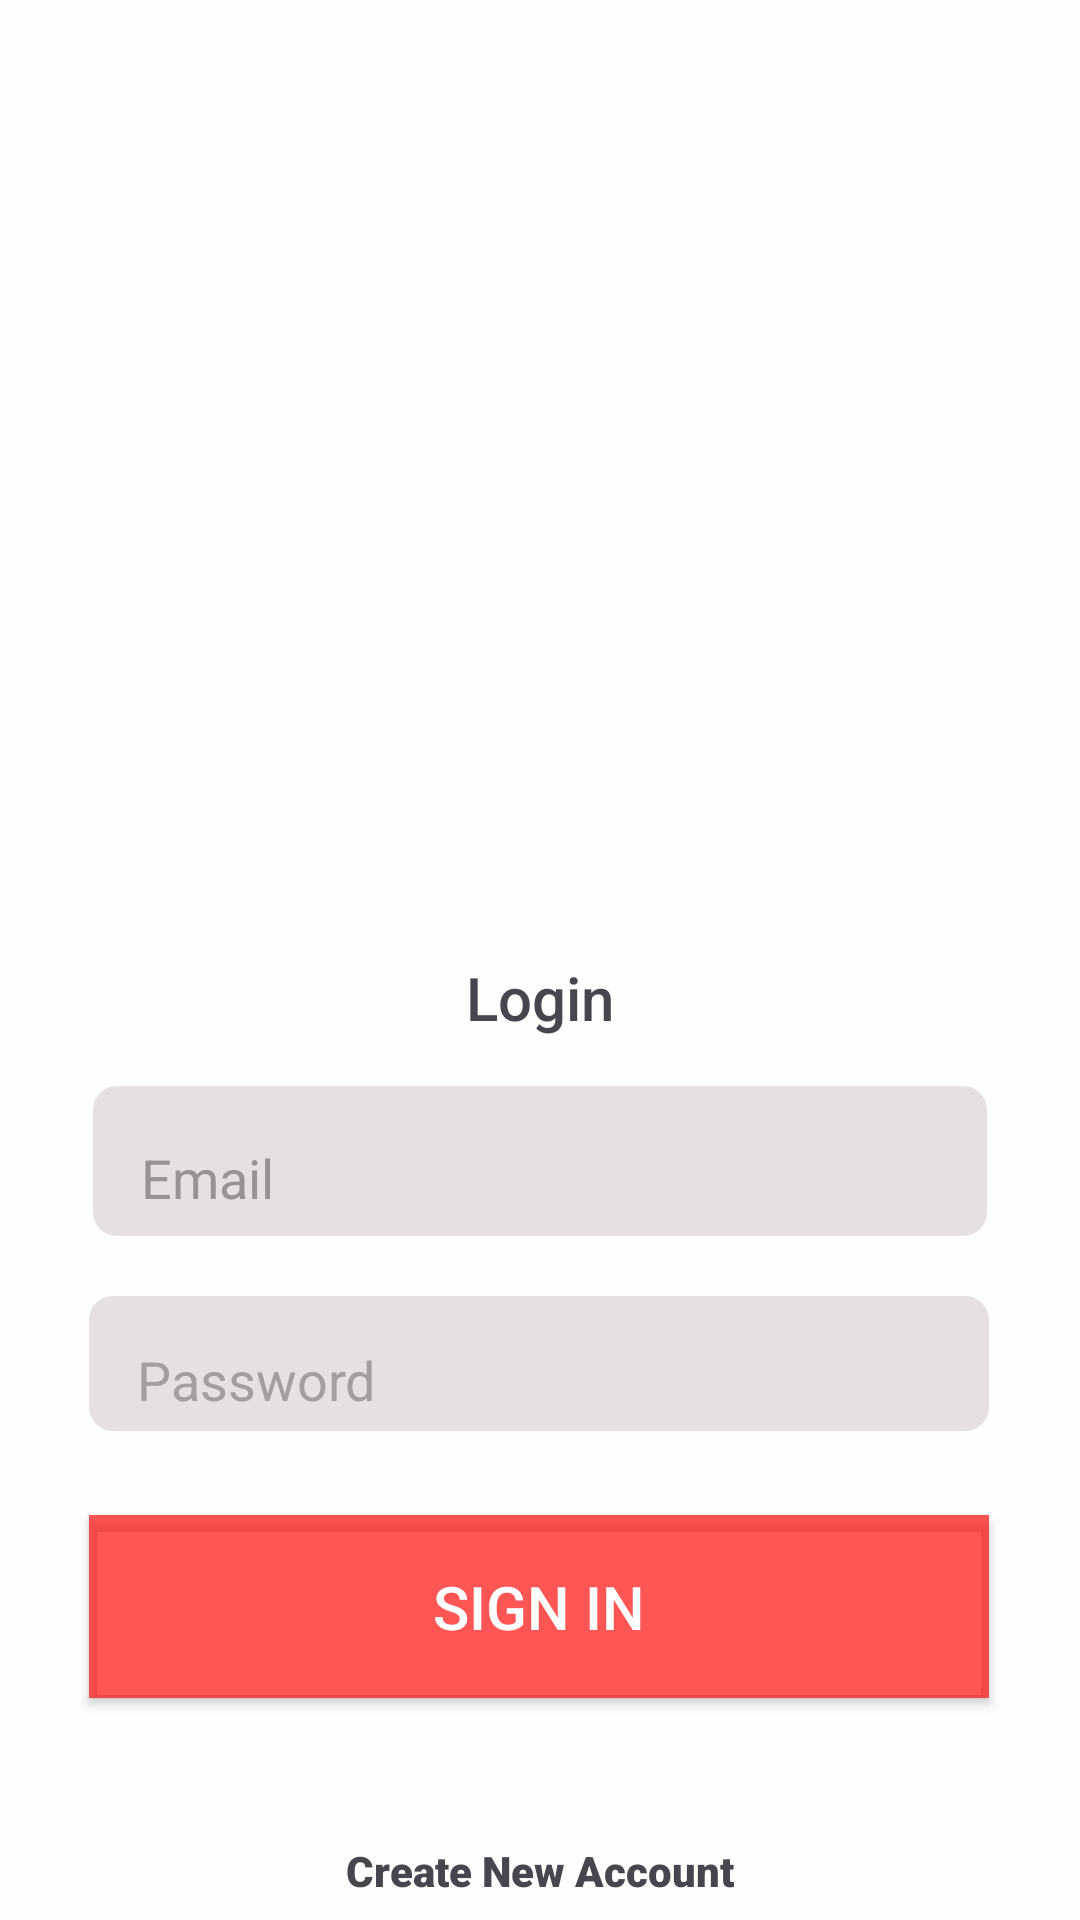

Android layout source for this screen:
<!-- AndroidManifest.xml: application theme Theme.ChillChat -->
<!-- res/layout/activity_sign_in.xml -->
<?xml version="1.0" encoding="utf-8"?>
<androidx.constraintlayout.widget.ConstraintLayout xmlns:android="http://schemas.android.com/apk/res/android"
    xmlns:app="http://schemas.android.com/apk/res-auto"
    xmlns:tools="http://schemas.android.com/tools"
    android:id="@+id/main"
    android:layout_width="match_parent"
    android:layout_height="match_parent"
    android:background="#FEFEFE"
    tools:context=".Signup">

    <ImageView
        android:id="@+id/imageView"
        android:layout_width="335dp"
        android:layout_height="259dp"
        android:layout_marginTop="32dp"
        app:layout_constraintEnd_toEndOf="parent"
        app:layout_constraintStart_toStartOf="parent"
        app:layout_constraintTop_toTopOf="parent"
        app:srcCompat="@drawable/chatloginphoneno" />

    <TextView
        android:id="@+id/logintxt"
        android:layout_width="wrap_content"
        android:layout_height="wrap_content"
        android:layout_marginTop="28dp"
        android:fontFamily="sans-serif-medium"
        android:text="Login"
        android:textSize="20sp"
        app:layout_constraintEnd_toEndOf="parent"
        app:layout_constraintStart_toStartOf="parent"
        app:layout_constraintTop_toBottomOf="@+id/imageView" />

    <TextView
        android:id="@+id/createNewAcc"
        android:layout_width="wrap_content"
        android:layout_height="wrap_content"
        android:layout_marginTop="48dp"
        android:fontFamily="sans-serif-black"
        android:text="Create New Account"
        android:textStyle="bold"
        app:layout_constraintEnd_toEndOf="parent"
        app:layout_constraintStart_toStartOf="parent"
        app:layout_constraintTop_toBottomOf="@+id/button" />

    <Button
        android:id="@+id/button"
        android:layout_width="300dp"
        android:layout_height="61dp"
        android:layout_marginTop="28dp"
        android:background="@drawable/generateotpbutton"
        android:text="SIGN IN"
        android:textAlignment="center"
        android:textColor="#FFFFFF"
        android:textSize="20sp"
        app:backgroundTint="#ABFF0303"
        app:cornerRadius="8dp"
        app:layout_constraintEnd_toEndOf="parent"
        app:layout_constraintHorizontal_bias="0.495"
        app:layout_constraintStart_toStartOf="parent"
        app:layout_constraintTop_toBottomOf="@+id/editTextNumberPassword" />

    <EditText
        android:id="@+id/editTextTextEmailAddress"
        android:layout_width="298dp"
        android:layout_height="50dp"
        android:layout_marginTop="16dp"
        android:background="@drawable/email_pass"
        android:ems="10"
        android:hint="Email"
        android:inputType="textEmailAddress"
        android:textColor="@color/black"
        android:paddingStart="16dp"
        android:paddingTop="11dp"
        android:paddingEnd="16dp"
        android:textAlignment="inherit"
        android:textColorHint="#979393"
        app:layout_constraintEnd_toEndOf="parent"
        app:layout_constraintStart_toStartOf="parent"
        app:layout_constraintTop_toBottomOf="@+id/logintxt" />

    <EditText
        android:id="@+id/editTextNumberPassword"
        android:layout_width="300dp"
        android:layout_height="45dp"
        android:layout_marginTop="20dp"
        android:background="@drawable/email_pass"
        android:ems="10"
        android:hint="Password"
        android:inputType="numberPassword"
        android:paddingStart="16dp"
        android:paddingTop="11dp"
        android:textColor="@color/black"
        android:paddingEnd="16dp"
        android:textAlignment="inherit"
        android:textColorHint="#A39F9F"
        app:layout_constraintEnd_toEndOf="parent"
        app:layout_constraintHorizontal_bias="0.495"
        app:layout_constraintStart_toStartOf="parent"
        app:layout_constraintTop_toBottomOf="@+id/editTextTextEmailAddress" />

</androidx.constraintlayout.widget.ConstraintLayout>
<!-- resources referenced by this layout -->
<resources>
  <!-- drawable email_pass (drawable) -->
  <?xml version="1.0" encoding="utf-8"?>
  <shape
      xmlns:android="http://schemas.android.com/apk/res/android"
      android:shape="rectangle"
      >
     <solid android:color="#7ECCC1C1" />
      <corners android:radius="8dp" />
  
  </shape>
  <!-- drawable generateotpbutton (drawable) -->
  <?xml version="1.0" encoding="utf-8"?>
  <shape xmlns:android="http://schemas.android.com/apk/res/android">
      <solid android:color="#FF0027" /> 
      <corners android:radius="0dp" /> 
      <padding
          android:bottom="10dp"
          android:left="10dp"
          android:right="10dp"
          android:top="10dp" /> 
  </shape>
  <style name="Theme.ChillChat" parent="Base.Theme.ChillChat" />
  <style name="Base.Theme.ChillChat" parent="Theme.Material3.DayNight.NoActionBar">
          
          
      </style>
  <!-- not gathered from this repository: default colours our renderer supplied (Android Studio template values) -->
  <color name="black">#FF000000</color>
</resources>
